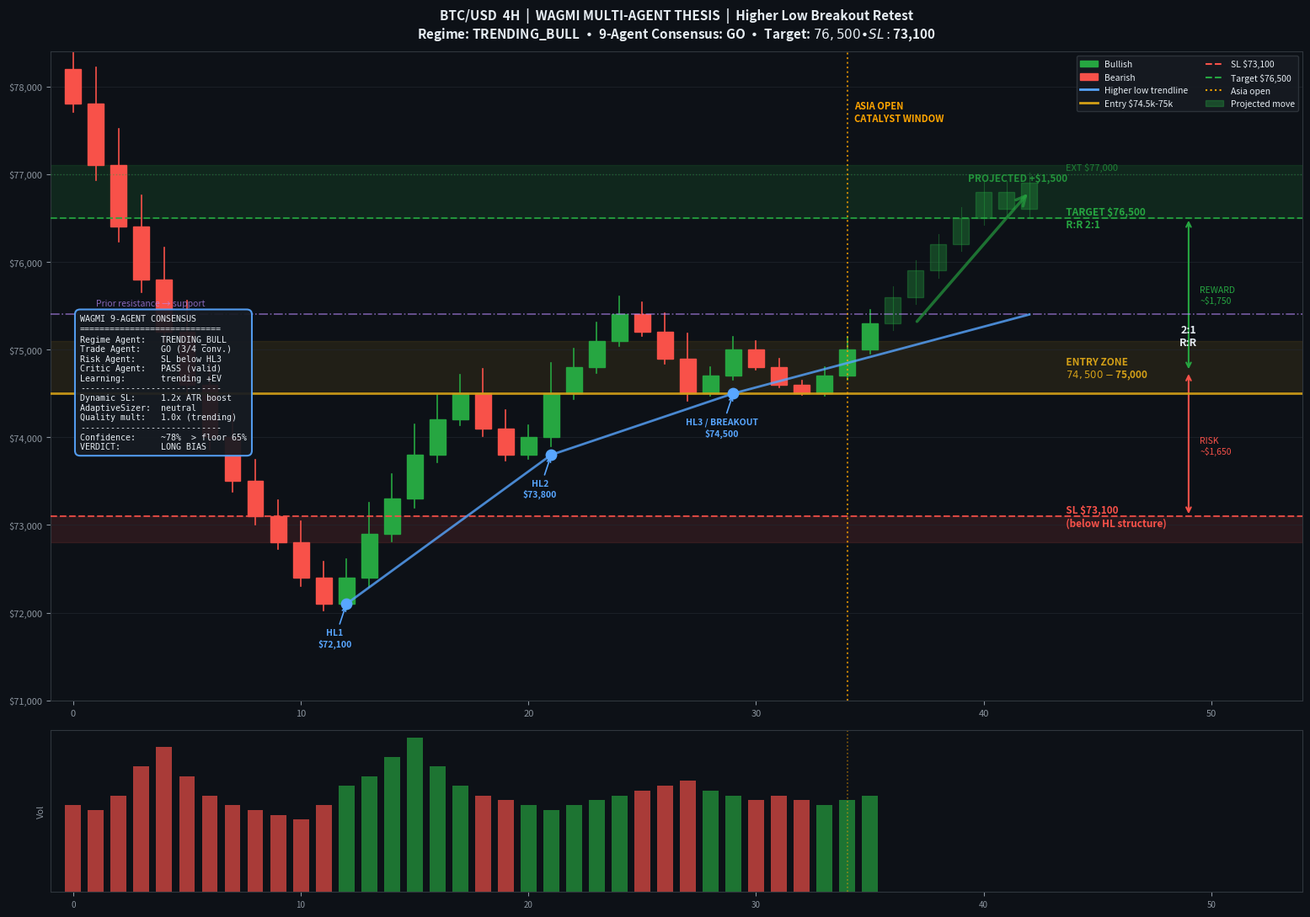

The matplotlib source for this figure:
import matplotlib
matplotlib.use('Agg')
import matplotlib.pyplot as plt
import matplotlib.patches as mpatches
import matplotlib.ticker as ticker
from matplotlib.patches import FancyArrowPatch
import numpy as np

fig, (ax_main, ax_vol) = plt.subplots(2, 1, figsize=(18, 11),
    gridspec_kw={'height_ratios': [4, 1]}, facecolor='#0d1117')

ax_main.set_facecolor('#0d1117')
ax_vol.set_facecolor('#0d1117')

# ── PRICE ACTION: Higher lows structure ────────────────────────────────────
candles = []

# Phase 1: drop to HL1 ($72,100)
prices1 = [78200, 77800, 77100, 76400, 75800, 75200, 74600, 74000, 73500, 73100, 72800, 72400, 72100]
for i in range(len(prices1) - 1):
    o = prices1[i]; c = prices1[i+1]
    noise = abs(o - c) * 0.6
    candles.append((len(candles), o, max(o,c)+noise, min(o,c)-noise*0.4, c))

# Phase 2: HL1 → HL2 ($73,800)
prices2 = [72100, 72400, 72900, 73300, 73800, 74200, 74500, 74100, 73800]
for i in range(len(prices2) - 1):
    o = prices2[i]; c = prices2[i+1]
    noise = abs(o - c) * 0.7
    candles.append((len(candles), o, max(o,c)+noise, min(o,c)-noise*0.3, c))

# Phase 3: HL2 → HL3/breakout ($74,500)
prices3 = [73800, 74000, 74500, 74800, 75100, 75400, 75200, 74900, 74500]
for i in range(len(prices3) - 1):
    o = prices3[i]; c = prices3[i+1]
    noise = abs(o - c) * 0.7
    candles.append((len(candles), o, max(o,c)+noise, min(o,c)-noise*0.3, c))

# Phase 4: retest + current
prices4 = [74500, 74700, 75000, 74800, 74600, 74500, 74700, 75000, 75300]
for i in range(len(prices4) - 1):
    o = prices4[i]; c = prices4[i+1]
    noise = abs(o - c) * 0.5
    candles.append((len(candles), o, max(o,c)+noise, min(o,c)-noise*0.3, c))

total_candles = len(candles)

# Projected candles (Asia open → target)
proj_prices = [75300, 75600, 75900, 76200, 76500, 76800, 76600, 76900]
proj_candles = []
for i in range(len(proj_prices) - 1):
    o = proj_prices[i]; c = proj_prices[i+1]
    proj_candles.append((total_candles+i, o, max(o,c)+120, min(o,c)-80, c))

all_x = total_candles + len(proj_candles)

# ── DRAW CANDLES ──────────────────────────────────────────────────────────
for (x, o, h, l, c) in candles:
    color = '#26a641' if c >= o else '#f85149'
    bh = max(abs(c - o), 10)
    ax_main.add_patch(plt.Rectangle((x-0.35, min(o,c)), 0.7, bh, color=color, zorder=3))
    ax_main.plot([x, x], [l, min(o,c)], color=color, lw=1.2, zorder=2)
    ax_main.plot([x, x], [max(o,c), h], color=color, lw=1.2, zorder=2)

for (x, o, h, l, c) in proj_candles:
    bh = max(abs(c - o), 10)
    ax_main.add_patch(plt.Rectangle((x-0.35, min(o,c)), 0.7, bh, color='#26a641', alpha=0.35, zorder=3))
    ax_main.plot([x, x], [l, h], color='#26a641', lw=0.8, alpha=0.4, zorder=2)

# ── VOLUME ──────────────────────────────────────────────────────────────
vols = [900,850,1000,1300,1500,1200,1000,900,850,800,750,900,1100,
        1200,1400,1600,1300,1100,1000,950,900,850,900,950,1000,
        1050,1100,1150,1050,1000,950,1000,950,900,950,1000]
for i, (x, o, h, l, c) in enumerate(candles):
    color = '#26a641aa' if c >= o else '#f85149aa'
    ax_vol.bar(x, vols[i % len(vols)], color=color, width=0.7)

# ── KEY LEVELS ──────────────────────────────────────────────────────────
# SL zone
ax_main.axhspan(72800, 73100, alpha=0.12, color='#f85149', zorder=1)
ax_main.axhline(73100, color='#f85149', lw=1.5, ls='--', alpha=0.85, zorder=4)
ax_main.text(all_x+0.4, 73100, '  SL $73,100\n  (below HL structure)', color='#f85149', fontsize=8.5, va='center', fontweight='bold')

# Entry zone
ax_main.axhspan(74500, 75100, alpha=0.10, color='#d4a017', zorder=1)
ax_main.axhline(74500, color='#d4a017', lw=2.0, ls='-', alpha=0.9, zorder=4)
ax_main.text(all_x+0.4, 74780, '  ENTRY ZONE\n  $74,500 - $75,000', color='#d4a017', fontsize=8.5, va='center', fontweight='bold')

# Target zones
ax_main.axhspan(76500, 77100, alpha=0.15, color='#26a641', zorder=1)
ax_main.axhline(76500, color='#26a641', lw=1.5, ls='--', alpha=0.85, zorder=4)
ax_main.text(all_x+0.4, 76500, '  TARGET $76,500\n  R:R 2:1', color='#26a641', fontsize=8.5, va='center', fontweight='bold')
ax_main.axhline(77000, color='#26a641', lw=1.0, ls=':', alpha=0.5, zorder=4)
ax_main.text(all_x+0.4, 77050, '  EXT $77,000', color='#26a641', fontsize=8, alpha=0.7)

# Prior resistance
ax_main.axhline(75400, color='#bc8cff', lw=1.2, ls='-.', alpha=0.6, zorder=4)
ax_main.text(1, 75500, 'Prior resistance → support', color='#bc8cff', fontsize=7.5, alpha=0.7)

# ── HIGHER LOWS TRENDLINE ──────────────────────────────────────────────
hl_pts = [(12, 72100), (21, 73800), (29, 74500)]
xl = [p[0] for p in hl_pts] + [all_x-1]
yl = [p[1] for p in hl_pts] + [75400]
ax_main.plot(xl, yl, color='#58a6ff', lw=2.0, ls='-', alpha=0.8, zorder=5, label='HL trendline')
ax_main.scatter([p[0] for p in hl_pts], [p[1] for p in hl_pts], color='#58a6ff', s=80, zorder=6)

labels = [('HL1\n$72,100', 12, 72100), ('HL2\n$73,800', 21, 73800), ('HL3 / BREAKOUT\n$74,500', 29, 74500)]
for lbl, x, y in labels:
    ax_main.annotate(lbl, xy=(x, y), xytext=(x-0.5, y-480),
        color='#58a6ff', fontsize=7.5, ha='center', fontweight='bold',
        arrowprops=dict(arrowstyle='->', color='#58a6ff', lw=1.2))

# ── PROJECTED MOVE ARROW ─────────────────────────────────────────────
ax_main.add_patch(FancyArrowPatch(
    (total_candles+1, 75300), (total_candles+6, 76800),
    arrowstyle='->', color='#26a641', lw=2.5, mutation_scale=20, alpha=0.65, zorder=6))
ax_main.text(total_candles+5.5, 76920, 'PROJECTED +$1,500', color='#26a641', fontsize=8.5, ha='center', fontweight='bold', alpha=0.85)

# ── ASIA OPEN MARKER ────────────────────────────────────────────────
asia_x = total_candles - 2
ax_main.axvline(asia_x, color='#ffa500', lw=1.5, ls=':', alpha=0.75, zorder=4)
ax_main.text(asia_x+0.3, 77600, 'ASIA OPEN\nCATALYST WINDOW', color='#ffa500', fontsize=8, fontweight='bold')

# ── WAGMI AGENT BOX ─────────────────────────────────────────────────
box_txt = (
    'WAGMI 9-AGENT CONSENSUS\n'
    + '='*28 + '\n'
    'Regime Agent:   TRENDING_BULL\n'
    'Trade Agent:    GO (3/4 conv.)\n'
    'Risk Agent:     SL below HL3\n'
    'Critic Agent:   PASS (valid)\n'
    'Learning:       trending +EV\n'
    + '-'*28 + '\n'
    'Dynamic SL:     1.2x ATR boost\n'
    'AdaptiveSizer:  neutral\n'
    'Quality mult:   1.0x (trending)\n'
    + '-'*28 + '\n'
    'Confidence:     ~78%  > floor 65%\n'
    'VERDICT:        LONG BIAS'
)
ax_main.text(0.3, 75400, box_txt, fontsize=7.2, color='#e6edf3',
    bbox=dict(boxstyle='round,pad=0.6', facecolor='#161b22', edgecolor='#58a6ff', alpha=0.93, lw=1.5),
    fontfamily='monospace', va='top', zorder=10)

# ── R:R BRACKET ────────────────────────────────────────────────────
rx = all_x + 6
ax_main.annotate('', xy=(rx, 73100), xytext=(rx, 74750),
    arrowprops=dict(arrowstyle='<->', color='#f85149', lw=1.5))
ax_main.text(rx+0.5, 73900, 'RISK\n~$1,650', color='#f85149', fontsize=7.5, va='center')

ax_main.annotate('', xy=(rx, 74750), xytext=(rx, 76500),
    arrowprops=dict(arrowstyle='<->', color='#26a641', lw=1.5))
ax_main.text(rx+0.5, 75620, 'REWARD\n~$1,750', color='#26a641', fontsize=7.5, va='center')

ax_main.text(rx, 75050, '2:1\nR:R', color='#e6edf3', fontsize=9, ha='center', fontweight='bold')

# ── FORMATTING ─────────────────────────────────────────────────────
ax_main.set_xlim(-1, all_x + 11)
ax_main.set_ylim(71000, 78400)
ax_main.yaxis.set_major_formatter(ticker.FuncFormatter(lambda v, _: f'${v:,.0f}'))
ax_main.tick_params(colors='#8b949e', labelsize=8)
for sp in ax_main.spines.values(): sp.set_color('#30363d')
ax_main.grid(axis='y', color='#21262d', lw=0.5)

ax_main.set_title(
    'BTC/USD  4H  |  WAGMI MULTI-AGENT THESIS  |  Higher Low Breakout Retest\n'
    'Regime: TRENDING_BULL  •  9-Agent Consensus: GO  •  Target: $76,500  •  SL: $73,100',
    color='#e6edf3', fontsize=11, fontweight='bold', pad=12)

ax_vol.set_xlim(-1, all_x + 11)
ax_vol.tick_params(colors='#8b949e', labelsize=7)
for sp in ax_vol.spines.values(): sp.set_color('#30363d')
ax_vol.set_ylabel('Vol', color='#8b949e', fontsize=8)
ax_vol.set_yticks([])
ax_vol.grid(axis='y', color='#21262d', lw=0.4)
ax_vol.axvline(asia_x, color='#ffa500', lw=1.2, ls=':', alpha=0.5)

handles = [
    mpatches.Patch(color='#26a641', label='Bullish'),
    mpatches.Patch(color='#f85149', label='Bearish'),
    plt.Line2D([0],[0], color='#58a6ff', lw=2, label='Higher low trendline'),
    plt.Line2D([0],[0], color='#d4a017', lw=2, label='Entry $74.5k-75k'),
    plt.Line2D([0],[0], color='#f85149', lw=1.5, ls='--', label='SL $73,100'),
    plt.Line2D([0],[0], color='#26a641', lw=1.5, ls='--', label='Target $76,500'),
    plt.Line2D([0],[0], color='#ffa500', lw=1.5, ls=':', label='Asia open'),
    mpatches.Patch(color='#26a641', alpha=0.35, label='Projected move'),
]
ax_main.legend(handles=handles, loc='upper right', fontsize=7.5,
    facecolor='#161b22', edgecolor='#30363d', labelcolor='#e6edf3', framealpha=0.9, ncol=2)

fig.patch.set_facecolor('#0d1117')
plt.tight_layout(rect=[0, 0, 0.87, 1])
plt.savefig('btc_thesis_chart.png', dpi=160, bbox_inches='tight', facecolor='#0d1117')
print('Saved btc_thesis_chart.png')
